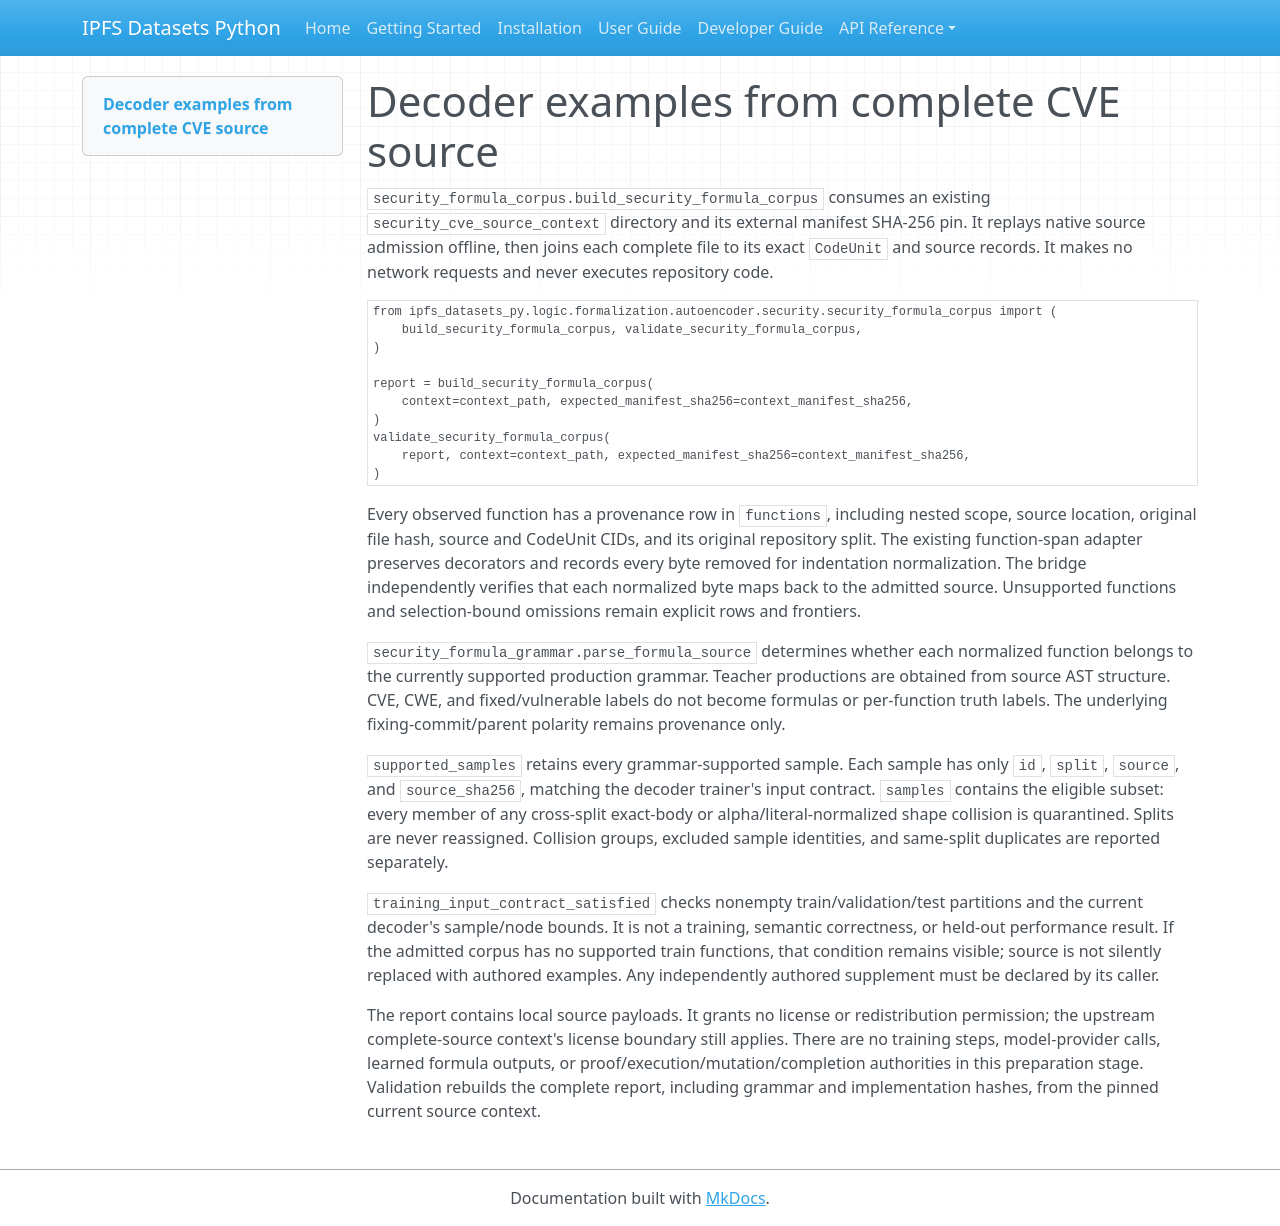

repository: endomorphosis/ipfs_datasets_py · page: security_formula_corpus/index.html · generator: mkdocs

# Decoder examples from complete CVE source

`security_formula_corpus.build_security_formula_corpus` consumes an existing
`security_cve_source_context` directory and its external manifest SHA-256 pin.
It replays native source admission offline, then joins each complete file to
its exact `CodeUnit` and source records. It makes no network requests and never
executes repository code.

```python
from ipfs_datasets_py.logic.formalization.autoencoder.security.security_formula_corpus import (
    build_security_formula_corpus, validate_security_formula_corpus,
)

report = build_security_formula_corpus(
    context=context_path, expected_manifest_sha256=context_manifest_sha256,
)
validate_security_formula_corpus(
    report, context=context_path, expected_manifest_sha256=context_manifest_sha256,
)
```

Every observed function has a provenance row in `functions`, including nested
scope, source location, original file hash, source and CodeUnit CIDs, and its
original repository split. The existing function-span adapter preserves
decorators and records every byte removed for indentation normalization. The
bridge independently verifies that each normalized byte maps back to the
admitted source. Unsupported functions and selection-bound omissions remain
explicit rows and frontiers.

`security_formula_grammar.parse_formula_source` determines whether each
normalized function belongs to the currently supported production grammar.
Teacher productions are obtained from source AST structure. CVE, CWE, and
fixed/vulnerable labels do not become formulas or per-function truth labels.
The underlying fixing-commit/parent polarity remains provenance only.

`supported_samples` retains every grammar-supported sample. Each sample has
only `id`, `split`, `source`, and `source_sha256`, matching the decoder trainer's
input contract. `samples` contains the eligible subset: every member of any
cross-split exact-body or alpha/literal-normalized shape collision is
quarantined. Splits are never reassigned. Collision groups, excluded sample
identities, and same-split duplicates are reported separately.

`training_input_contract_satisfied` checks nonempty train/validation/test
partitions and the current decoder's sample/node bounds. It is not a training,
semantic correctness, or held-out performance result. If the admitted corpus
has no supported train functions, that condition remains visible; source is
not silently replaced with authored examples. Any independently authored
supplement must be declared by its caller.

The report contains local source payloads. It grants no license or
redistribution permission; the upstream complete-source context's license
boundary still applies. There are no training steps, model-provider calls,
learned formula outputs, or proof/execution/mutation/completion authorities in
this preparation stage. Validation rebuilds the complete report, including
grammar and implementation hashes, from the pinned current source context.
